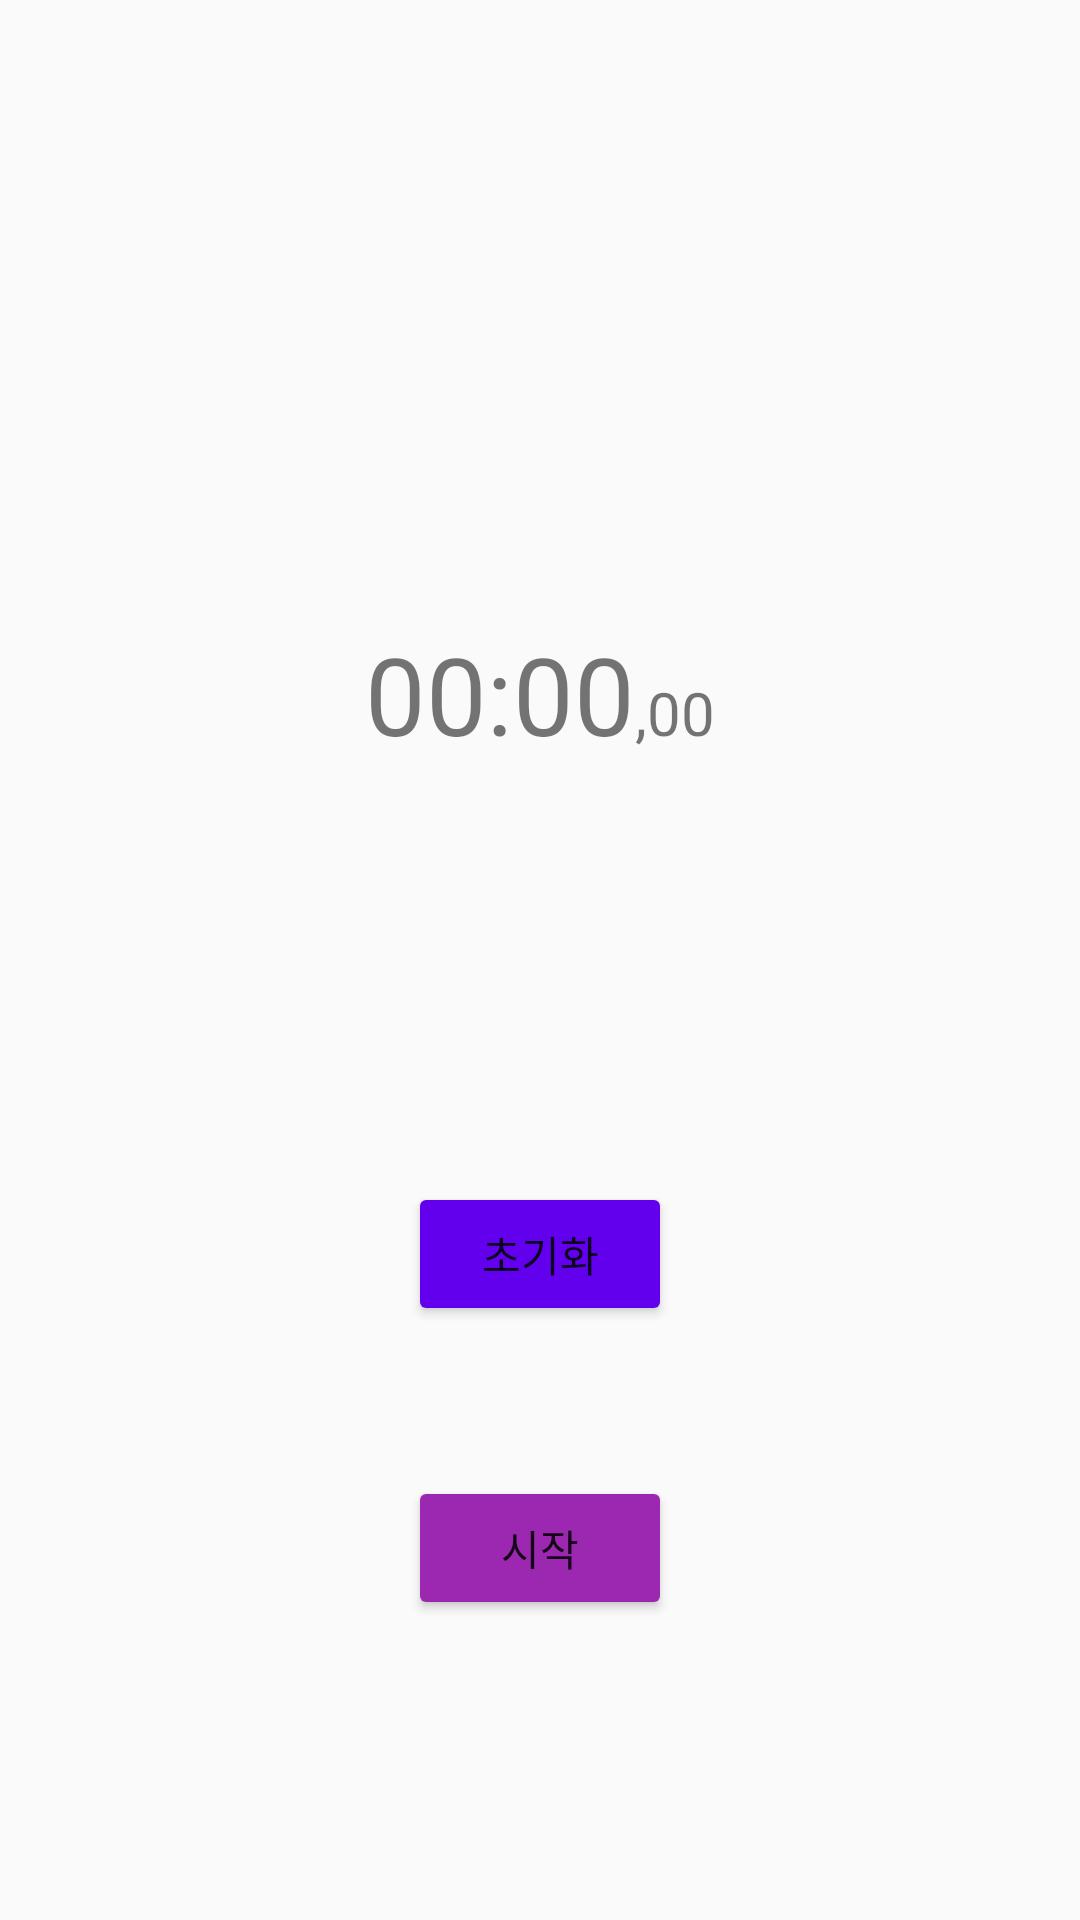

Here is an Android app screen rendered from its layout file. Give the layout XML and the strings, colors and styles it references.
<!-- AndroidManifest.xml: application theme Theme.Stopwatch -->
<!-- res/layout/activity_main.xml -->
<?xml version="1.0" encoding="utf-8"?>
<androidx.constraintlayout.widget.ConstraintLayout xmlns:android="http://schemas.android.com/apk/res/android"
    xmlns:app="http://schemas.android.com/apk/res-auto"
    xmlns:tools="http://schemas.android.com/tools"
    android:layout_width="match_parent"
    android:layout_height="match_parent"
    tools:context=".MainActivity">

    <TextView
        android:id="@+id/tv_second"
        android:layout_width="wrap_content"
        android:layout_height="wrap_content"
        android:text=":00"
        android:textSize="36sp"
        app:layout_constraintBottom_toBottomOf="parent"
        app:layout_constraintEnd_toStartOf="@+id/tv_millisecond"
        app:layout_constraintHorizontal_bias="0.5"
        app:layout_constraintStart_toEndOf="@+id/tv_minute"
        app:layout_constraintTop_toTopOf="parent"
        app:layout_constraintVertical_bias="0.35" />

    <TextView
        android:id="@+id/tv_minute"
        android:layout_width="wrap_content"
        android:layout_height="wrap_content"
        android:text="00"
        android:textSize="36sp"
        app:layout_constraintBaseline_toBaselineOf="@id/tv_second"
        app:layout_constraintEnd_toStartOf="@+id/tv_second"
        app:layout_constraintHorizontal_bias="0.5"
        app:layout_constraintHorizontal_chainStyle="packed"
        app:layout_constraintStart_toStartOf="parent" />

    <TextView
        android:id="@+id/tv_millisecond"
        android:layout_width="wrap_content"
        android:layout_height="wrap_content"
        android:text=",00"
        android:textSize="20sp"
        app:layout_constraintBaseline_toBaselineOf="@id/tv_second"
        app:layout_constraintEnd_toEndOf="parent"
        app:layout_constraintHorizontal_bias="0.5"
        app:layout_constraintStart_toEndOf="@+id/tv_second" />

    <Button
        android:id="@+id/btn_start"
        android:layout_width="wrap_content"
        android:layout_height="wrap_content"
        android:layout_marginBottom="100dp"
        android:backgroundTint="@color/start"
        android:text="@string/btn_start"
        app:layout_constraintBottom_toBottomOf="parent"
        app:layout_constraintEnd_toEndOf="parent"
        app:layout_constraintStart_toStartOf="parent" />

    <Button
        android:id="@+id/btn_reset"
        android:layout_width="wrap_content"
        android:layout_height="wrap_content"
        android:layout_marginBottom="50dp"
        android:backgroundTint="@color/purple_500"
        android:text="@string/btn_reset"
        app:layout_constraintBottom_toTopOf="@id/btn_start"
        app:layout_constraintEnd_toEndOf="parent"
        app:layout_constraintStart_toStartOf="parent" />

</androidx.constraintlayout.widget.ConstraintLayout>
<!-- resources referenced by this layout -->
<resources>
  <color name="purple_500">#FF6200EE</color>
  <color name="start">#9C27B0</color>
  <string name="btn_reset">초기화</string>
  <string name="btn_start">시작</string>
  <style name="Theme.Stopwatch" parent="Theme.AppCompat.Light.NoActionBar">
          
          <item name="colorPrimary">@color/purple_500</item>
          <item name="colorPrimaryVariant">@color/purple_700</item>
          <item name="colorOnPrimary">@color/white</item>
          
          <item name="colorSecondary">@color/teal_200</item>
          <item name="colorSecondaryVariant">@color/teal_700</item>
          <item name="colorOnSecondary">@color/black</item>
          
          <item name="android:statusBarColor">?attr/colorPrimaryVariant</item>
          
      </style>
  <color name="purple_700">#FF3700B3</color>
  <color name="white">#FFFFFFFF</color>
  <color name="teal_200">#FF03DAC5</color>
  <color name="teal_700">#FF018786</color>
  <color name="black">#FF000000</color>
</resources>
